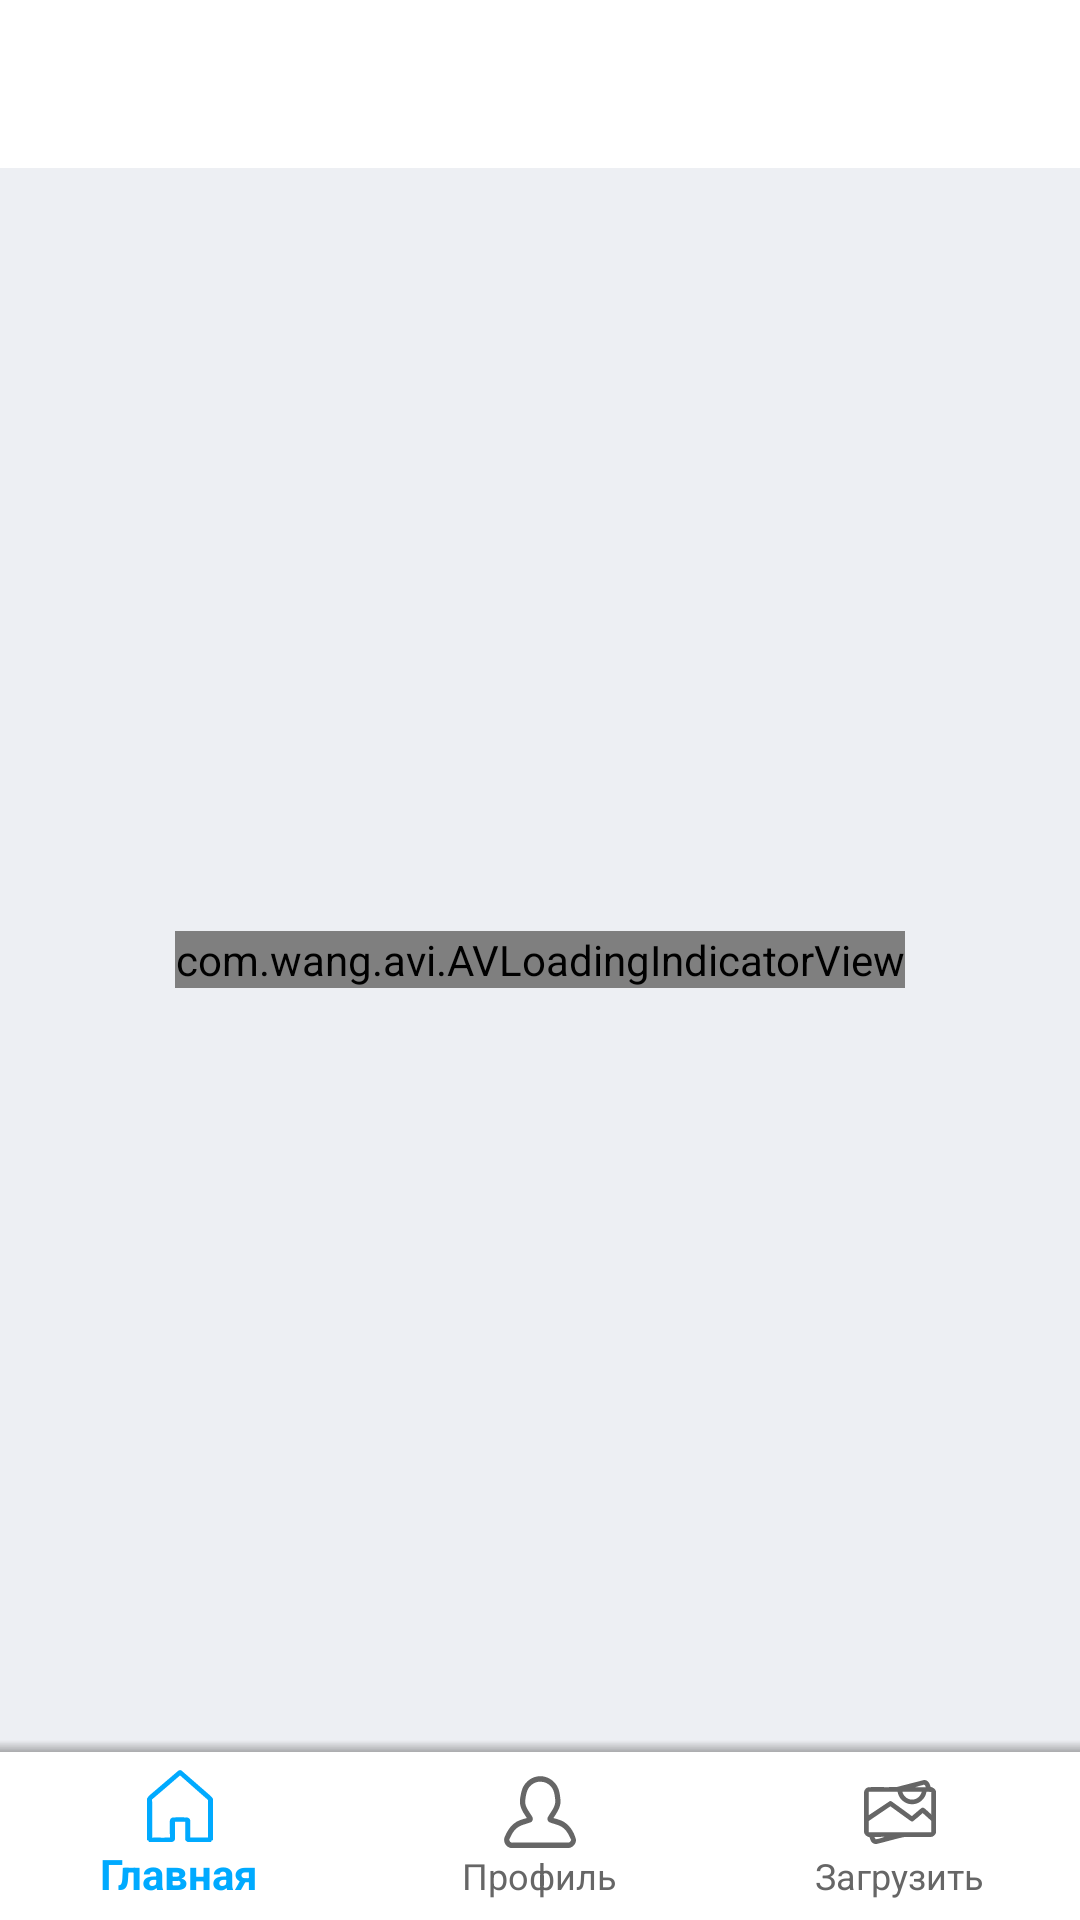

Here is an Android app screen rendered from its layout file. Give the layout XML and the strings, colors and styles it references.
<!-- AndroidManifest.xml: activity theme SplashTheme -->
<!-- res/layout/activity_root.xml -->
<?xml version="1.0" encoding="utf-8"?>
<RelativeLayout
    xmlns:android="http://schemas.android.com/apk/res/android"
    xmlns:app="http://schemas.android.com/apk/res-auto"
    android:id="@+id/root_container"
    android:layout_width="match_parent"
    android:layout_height="match_parent"
    android:background="@color/background"
    >

    <android.support.design.widget.AppBarLayout
        android:id="@+id/appbar"
        android:layout_width="match_parent"
        android:layout_height="wrap_content"
        app:theme="@style/AppTheme.AppBarOverlay"
        >

        <android.support.v7.widget.Toolbar
            android:id="@+id/toolbar"
            android:layout_width="match_parent"
            android:layout_height="?attr/actionBarSize"
            android:background="?attr/colorPrimary"
            app:popupTheme="@style/AppTheme.PopupOverlay"
            app:titleTextColor="@color/black"
            >
        </android.support.v7.widget.Toolbar>

    </android.support.design.widget.AppBarLayout>


    <FrameLayout
        android:id="@+id/view_container"
        android:layout_width="match_parent"
        android:layout_height="match_parent"
        android:layout_below="@+id/appbar"
        android:layout_above="@+id/bottom_menu"
        />

    <com.wang.avi.AVLoadingIndicatorView
        android:id="@+id/loading"
        android:layout_height="wrap_content"
        android:layout_width="wrap_content"
        android:layout_centerInParent="true"
        app:indicatorColor="@color/color_primary_dark"
        app:indicatorName="BallSpinFadeLoaderIndicator"
        />

    <View
        android:id="@+id/bottom_menu_shadow"
        android:layout_width="match_parent"
        android:layout_height="4dp"
        android:layout_above="@+id/bottom_menu"
        android:background="@drawable/shadow_reverse"
        />

    <android.support.design.widget.BottomNavigationView
        android:id="@+id/bottom_menu"
        android:layout_width="match_parent"
        android:layout_height="wrap_content"
        android:layout_alignParentBottom="true"
        app:itemBackground="@color/color_primary"
        app:itemIconTint="@color/sel_bottom_menu"
        app:itemTextColor="@color/sel_bottom_menu"
        app:menu="@menu/bottom_navigation"
        />

</RelativeLayout>
<!-- resources referenced by this layout -->
<resources>
  <color name="background">#EDEFF3</color>
  <color name="black">#000000</color>
  <color name="color_primary">#FFFFFF</color>
  <color name="color_primary_dark">#666666</color>
  <!-- drawable shadow_reverse (drawable) -->
  <?xml version="1.0" encoding="utf-8"?>
  <shape xmlns:android="http://schemas.android.com/apk/res/android"
         android:shape="rectangle">
  
      <gradient
          android:angle="270"
          android:endColor="#73666666"
          android:startColor="#0fff"/>
  
  </shape>
  <style name="AppTheme.AppBarOverlay" parent="ThemeOverlay.AppCompat.Dark.ActionBar">
          <item name="android:textColorPrimary">@color/color_primary_dark</item>
          <item name="colorControlNormal">@color/color_primary_dark</item>
      </style>
  <style name="AppTheme.PopupOverlay" parent="ThemeOverlay.AppCompat.Light" />
  <style name="SplashTheme" parent="AppTheme">
          <item name="android:windowBackground">@drawable/splash</item>
          <item name="android:windowSoftInputMode">adjustPan|stateAlwaysHidden</item>
      </style>
  <style name="AppTheme" parent="Theme.AppCompat.Light.NoActionBar">
          
          <item name="colorPrimary">@color/color_primary</item>
          <item name="colorPrimaryDark">@color/color_primary_dark</item>
          <item name="colorAccent">@color/color_accent</item>
          <item name="android:homeAsUpIndicator">@drawable/ic_action_back</item>
      </style>
  <!-- drawable splash: png bitmap (drawable-hdpi, 366449 bytes) -->
  <color name="color_accent">#00aaff</color>
  <!-- drawable ic_action_back (drawable) -->
  <?xml version="1.0" encoding="utf-8"?>
  <vector xmlns:android="http://schemas.android.com/apk/res/android"
          android:viewportWidth="37"
          android:viewportHeight="66"
          android:width="14dp"
          android:height="24dp">
      <path
          android:pathData="M31.94 2.93C32.89 2.07 33.68 0.96 34.93 0.48 35.45 1.04 36.48 2.15 37 2.71V3.22C26.68 13.16 16.24 23 5.93 32.96 16.3 42.82 26.56 52.8 37 62.57v1.46c-0.46 0.43 -1.38 1.29 -1.84 1.73C34.7 65.56 33.77 65.17 33.31 64.97 22.98 54.86 12.55 44.87 1.86 35.14L0.73 33.58C0.55 33.6 0.18 33.64 0 33.66V32.25C2 31.27 3.49 29.56 5.12 28.09 14.13 19.79 23.13 11.46 31.94 2.93Z"
          android:fillColor="#000000"/>
  </vector>
</resources>
